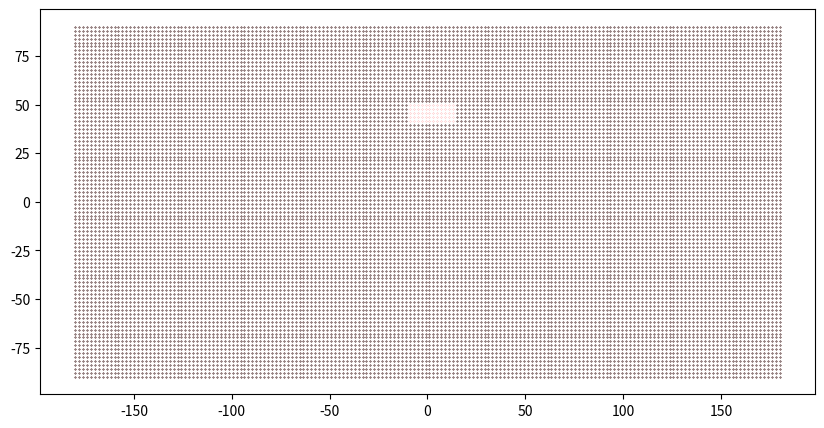

This figure's Python source:
# (C) Copyright 2024 ECMWF.
#
# This software is licensed under the terms of the Apache Licence Version 2.0
# which can be obtained at http://www.apache.org/licenses/LICENSE-2.0.
# In applying this licence, ECMWF does not waive the privileges and immunities
# granted to it by virtue of its status as an intergovernmental organisation
# nor does it submit to any jurisdiction.
#

import numpy as np
from scipy.spatial import KDTree


def plot_mask(path, mask, lats, lons, global_lats, global_lons):
    import matplotlib.pyplot as plt

    plt.figure(figsize=(10, 5))
    plt.scatter(global_lons, global_lats, s=0.01, marker="o", c="r")
    plt.savefig(path + "-global.png")

    plt.figure(figsize=(10, 5))
    plt.scatter(global_lons[mask], global_lats[mask], s=0.1, c="k")
    plt.savefig(path + "-cutout.png")

    plt.figure(figsize=(10, 5))
    plt.scatter(lons, lats, s=0.01)
    plt.savefig(path + "-lam.png")
    # plt.scatter(lons, lats, s=0.01)


def latlon_to_xyz(lat, lon, radius=1.0):
    # https://en.wikipedia.org/wiki/Geographic_coordinate_conversion#From_geodetic_to_ECEF_coordinates
    # We assume that the Earth is a sphere of radius 1 so N(phi) = 1
    # We assume h = 0
    #
    phi = np.deg2rad(lat)
    lda = np.deg2rad(lon)

    cos_phi = np.cos(phi)
    cos_lda = np.cos(lda)
    sin_phi = np.sin(phi)
    sin_lda = np.sin(lda)

    x = cos_phi * cos_lda * radius
    y = cos_phi * sin_lda * radius
    z = sin_phi * radius

    return x, y, z


class Triangle3D:
    def __init__(self, v0, v1, v2):
        self.v0 = v0
        self.v1 = v1
        self.v2 = v2

    def intersect(self, ray_origin, ray_direction):
        # Möller–Trumbore intersection algorithm
        # https://en.wikipedia.org/wiki/M%C3%B6ller%E2%80%93Trumbore_intersection_algorithm

        epsilon = 0.0000001

        h = np.cross(ray_direction, self.v2 - self.v0)
        a = np.dot(self.v1 - self.v0, h)

        if -epsilon < a < epsilon:
            return None

        f = 1.0 / a
        s = ray_origin - self.v0
        u = f * np.dot(s, h)

        if u < 0.0 or u > 1.0:
            return None

        q = np.cross(s, self.v1 - self.v0)
        v = f * np.dot(ray_direction, q)

        if v < 0.0 or u + v > 1.0:
            return None

        t = f * np.dot(self.v2 - self.v0, q)

        if t > epsilon:
            return t

        return None


def cropping_mask(lats, lons, north, west, south, east):
    mask = (
        (lats >= south)
        & (lats <= north)
        & (
            ((lons >= west) & (lons <= east))
            | ((lons >= west + 360) & (lons <= east + 360))
            | ((lons >= west - 360) & (lons <= east - 360))
        )
    )
    return mask


def cutout_mask(
    lats,
    lons,
    global_lats,
    global_lons,
    cropping_distance=2.0,
    min_distance=0.0,
    plot=None,
):
    """
    Return a mask for the points in [global_lats, global_lons] that are inside of [lats, lons]
    """

    # TODO: transform min_distance from lat/lon to xyz

    assert global_lats.ndim == 1
    assert global_lons.ndim == 1
    assert lats.ndim == 1
    assert lons.ndim == 1

    assert global_lats.shape == global_lons.shape
    assert lats.shape == lons.shape

    north = np.amax(lats)
    south = np.amin(lats)
    east = np.amax(lons)
    west = np.amin(lons)

    # Reduce the global grid to the area of interest

    mask = cropping_mask(
        global_lats,
        global_lons,
        np.min([90.0, north + cropping_distance]),
        west - cropping_distance,
        np.max([-90.0, south - cropping_distance]),
        east + cropping_distance,
    )

    # return mask
    global_lats_masked = global_lats[mask]
    global_lons_masked = global_lons[mask]

    global_xyx = latlon_to_xyz(global_lats_masked, global_lons_masked)
    global_points = np.array(global_xyx).transpose()

    xyx = latlon_to_xyz(lats, lons)
    points = np.array(xyx).transpose()

    # Use a KDTree to find the nearest points
    kdtree = KDTree(points)
    distances, indices = kdtree.query(global_points, k=3)

    zero = np.array([0.0, 0.0, 0.0])
    ok = []
    for i, (global_point, distance, index) in enumerate(
        zip(global_points, distances, indices)
    ):
        t = Triangle3D(points[index[0]], points[index[1]], points[index[2]])
        distance = np.min(distance)
        # The point is inside the triangle if the intersection with the ray
        # from the point to the center of the Earth is not None
        # (the direction of the ray is not important)
        ok.append(
            (t.intersect(zero, global_point) or t.intersect(global_point, zero))
            # and (distance >= min_distance)
        )

    j = 0
    ok = np.array(ok)
    for i, m in enumerate(mask):
        if not m:
            continue

        mask[i] = ok[j]
        j += 1

    assert j == len(ok)

    # Invert the mask, so we have only the points outside the cutout
    mask = ~mask

    if plot:
        plot_mask(plot, mask, lats, lons, global_lats, global_lons)

    return mask


def thinning_mask(
    lats,
    lons,
    global_lats,
    global_lons,
    cropping_distance=2.0,
):
    """
    Return the list of points in [lats, lons] closest to [global_lats, global_lons]
    """

    assert global_lats.ndim == 1
    assert global_lons.ndim == 1
    assert lats.ndim == 1
    assert lons.ndim == 1

    assert global_lats.shape == global_lons.shape
    assert lats.shape == lons.shape

    north = np.amax(lats)
    south = np.amin(lats)
    east = np.amax(lons)
    west = np.amin(lons)

    # Reduce the global grid to the area of interest

    mask = cropping_mask(
        global_lats,
        global_lons,
        np.min([90.0, north + cropping_distance]),
        west - cropping_distance,
        np.max([-90.0, south - cropping_distance]),
        east + cropping_distance,
    )

    # return mask
    global_lats_masked = global_lats[mask]
    global_lons_masked = global_lons[mask]

    global_xyx = latlon_to_xyz(global_lats_masked, global_lons_masked)
    global_points = np.array(global_xyx).transpose()

    xyx = latlon_to_xyz(lats, lons)
    points = np.array(xyx).transpose()

    # Use a KDTree to find the nearest points
    kdtree = KDTree(points)
    _, indices = kdtree.query(global_points, k=1)

    return np.array([i for i in indices])


if __name__ == "__main__":
    global_lats, global_lons = np.meshgrid(
        np.linspace(90, -90, 90),
        np.linspace(-180, 180, 180),
    )
    global_lats = global_lats.flatten()
    global_lons = global_lons.flatten()

    lats, lons = np.meshgrid(
        np.linspace(50, 40, 100),
        np.linspace(-10, 15, 100),
    )
    lats = lats.flatten()
    lons = lons.flatten()

    mask = cutout_mask(lats, lons, global_lats, global_lons, cropping_distance=5.0)

    import matplotlib.pyplot as plt

    fig = plt.figure(figsize=(10, 5))
    plt.scatter(global_lons, global_lats, s=0.01, marker="o", c="r")
    plt.scatter(global_lons[mask], global_lats[mask], s=0.1, c="k")
    # plt.scatter(lons, lats, s=0.01)
    plt.savefig("cutout.png")
